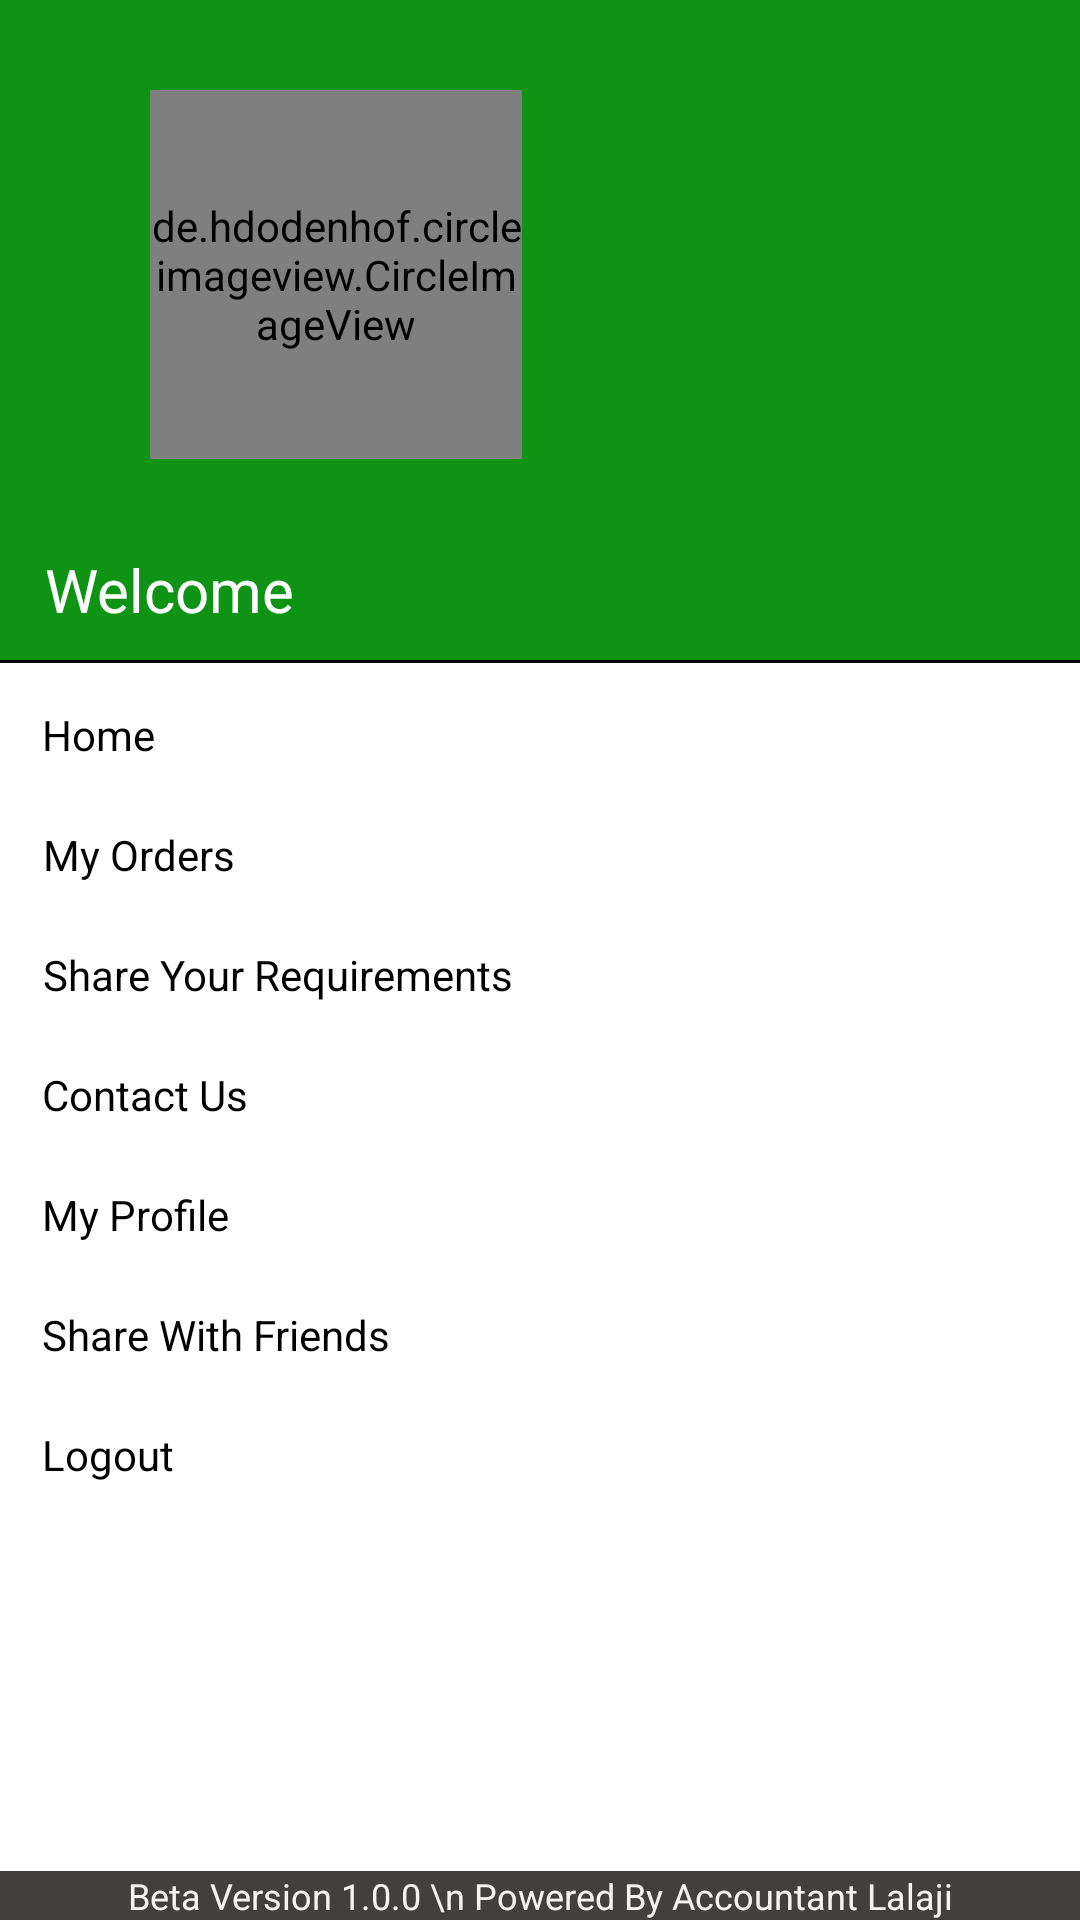

This screen was rendered from an Android layout file. Write that file and the resources it references.
<!-- AndroidManifest.xml: application theme AppTheme -->
<!-- res/layout/drawer_menu.xml -->
<?xml version="1.0" encoding="utf-8"?>
<RelativeLayout xmlns:android="http://schemas.android.com/apk/res/android"
    android:orientation="vertical"
    android:layout_width="280dp"
    android:background="#fff"
    android:layout_height="match_parent">
<ScrollView
    android:layout_width="match_parent"
    android:layout_height="match_parent">
<LinearLayout
    android:layout_width="match_parent"
    android:layout_marginTop="0dp"
    android:background="#fff"
    android:layout_height="match_parent"
    android:orientation="vertical">
    <TextView
        android:layout_width="match_parent"
        android:layout_height="30dp"
        android:background="@color/colorPrimary"/>
    <LinearLayout
        android:layout_width="match_parent"
        android:layout_height="wrap_content"
        android:background="@color/colorPrimary"
        >
    <de.hdodenhof.circleimageview.CircleImageView
        xmlns:app="http://schemas.android.com/apk/res-auto"
        android:id="@+id/profile_image"
        android:layout_width="124dp"
        android:gravity="center|left"
        android:layout_marginLeft="50dp"
        android:layout_gravity="center"
        android:layout_height="123dp"
        android:src="@drawable/user_55"
        app:civ_border_width="2dp"
        app:civ_border_color="#0C000000"/>
    </LinearLayout>
        <TextView
            android:layout_width="match_parent"
            android:layout_height="30dp"
            android:background="@color/colorPrimary"/>
        <TextView
        android:layout_width="match_parent"
        android:layout_height="wrap_content"
        android:text="   Welcome"
        android:layout_marginStart="0dp"
        android:textColor="#fff"
        android:background="@color/colorPrimary"
        android:textSize="20sp"
        />
    <TextView
        android:layout_width="match_parent"
        android:layout_height="10dp"
        android:background="@color/colorPrimary"/>
    <TableRow android:layout_width="match_parent"
        android:layout_height="1dp"
        android:background="#000"
        android:layout_marginBottom="4dp"
        />
    <LinearLayout
        android:layout_width="match_parent"
        android:layout_height="40dp"
        android:id="@+id/my_dashboard"
        android:layout_marginStart="0dp"
        android:layout_marginTop="0dp"
        android:background="@drawable/meso1"
        android:orientation="horizontal">







        <TextView
            android:layout_width="wrap_content"
            android:layout_height="match_parent"
            android:text="Home"
            android:id="@+id/dashboard_text"
            android:textSize="14sp"
            android:layout_gravity="center"
            android:layout_marginLeft="10dp"
            android:gravity="center"
            android:textColor="#000"
            />
    </LinearLayout>
    <LinearLayout
        android:layout_width="match_parent"
        android:layout_height="40dp"
        android:layout_marginStart="0dp"
        android:id="@+id/my_order"
        android:background="@drawable/meso1"
        android:orientation="horizontal">






        <TextView
            android:layout_width="wrap_content"
            android:layout_height="match_parent"
            android:text="My Orders"
            android:textSize="14sp"
            android:layout_gravity="center"
            android:layout_marginLeft="10dp"
            android:gravity="center"
            android:textColor="#000"
            />
    </LinearLayout>
    <LinearLayout
        android:layout_width="match_parent"
        android:layout_height="40dp"
        android:id="@+id/my_prescribtion"
        android:layout_marginStart="0dp"
        android:background="@drawable/meso1"
        android:orientation="horizontal">






        <TextView
            android:layout_width="wrap_content"
            android:layout_height="match_parent"
            android:text="Share Your Requirements"
            android:textSize="14sp"
            android:layout_gravity="center"
            android:layout_marginLeft="10dp"
            android:gravity="center"
            android:textColor="#000"
            />
    </LinearLayout>
    <LinearLayout
        android:layout_width="match_parent"
        android:layout_height="40dp"
        android:id="@+id/contact_hume"
        android:visibility="visible"
        android:layout_marginStart="0dp"
        android:background="@drawable/meso1"
        android:orientation="horizontal">
        
        
        
        
        
        
        <TextView
            android:layout_width="wrap_content"
            android:layout_height="match_parent"
            android:text="Contact Us"
            android:textSize="14sp"
            android:layout_gravity="center"
            android:layout_marginLeft="10dp"
            android:gravity="center"
            android:textColor="#000"
            />
    </LinearLayout>
    <LinearLayout
        android:layout_width="match_parent"
        android:layout_height="40dp"
        android:id="@+id/my_profile"
        android:layout_marginStart="0dp"
        android:background="@drawable/meso1"
        android:orientation="horizontal">






        <TextView
            android:layout_width="wrap_content"
            android:layout_height="match_parent"
            android:text="My Profile"
            android:textSize="14sp"
            android:layout_gravity="center"
            android:layout_marginLeft="10dp"
            android:gravity="center"
            android:textColor="#000"
            />
    </LinearLayout>
    <LinearLayout
        android:layout_width="match_parent"
        android:layout_height="40dp"
        android:id="@+id/share_app"
        android:layout_marginStart="0dp"
        android:background="@drawable/meso1"
        android:orientation="horizontal">
        
        
        
        
        
        
        <TextView
            android:layout_width="wrap_content"
            android:layout_height="match_parent"
            android:text="Share With Friends"
            android:textSize="14sp"
            android:layout_gravity="center"
            android:layout_marginLeft="10dp"
            android:gravity="center"
            android:textColor="#000"
            />
    </LinearLayout>
    <LinearLayout
        android:layout_width="match_parent"
        android:layout_height="40dp"
        android:id="@+id/my_logout"
        android:layout_marginStart="0dp"
        android:background="@drawable/meso1"
        android:orientation="horizontal">






        <TextView
            android:layout_width="wrap_content"
            android:layout_height="match_parent"
            android:text="Logout"

            android:textSize="14sp"
            android:layout_gravity="center"
            android:layout_marginLeft="10dp"
            android:gravity="center"
            android:textColor="#000"
            />
    </LinearLayout>
    <LinearLayout
        android:layout_width="match_parent"
        android:layout_height="40dp"
        android:visibility="invisible"
        android:id="@+id/my_feedback"
        android:layout_marginStart="0dp"
        android:background="@drawable/meso1"
        android:orientation="horizontal">
        
        
        
        
        
        
        <TextView
            android:layout_width="wrap_content"
            android:layout_height="match_parent"
            android:text="Feedback"
            android:textSize="14sp"
            android:layout_gravity="center"
            android:layout_marginLeft="10dp"
            android:gravity="center"
            android:textColor="#000"
            />
    </LinearLayout>

    <LinearLayout
        android:layout_width="match_parent"
        android:layout_height="40dp"
        android:id="@+id/my_offer"
        android:visibility="invisible"
        android:layout_marginStart="0dp"
        android:background="@drawable/meso1"
        android:orientation="horizontal">
        
        
        
        
        
        
        <TextView
            android:layout_width="wrap_content"
            android:layout_height="match_parent"
            android:text="Offers"
            android:textSize="14sp"
            android:layout_gravity="center"
            android:layout_marginLeft="10dp"
            android:gravity="center"
            android:textColor="#000"
            />
    </LinearLayout>
</LinearLayout>
</ScrollView>

    <TextView
        android:layout_width="match_parent"
        android:layout_height="wrap_content"
        android:text="Beta Version 1.0.0 \n Powered By Accountant Lalaji"
        android:layout_alignParentBottom="true"
        android:textColor="#F4F2F2"
        android:id="@+id/menu_version"
        android:background="#423F3F"
        android:layout_marginTop="0dp"
        android:textSize="12sp"
        android:gravity="center"
        android:layout_marginBottom="0dp"
        />
</RelativeLayout>
<!-- resources referenced by this layout -->
<resources>
  <color name="colorPrimary">#0F9314</color>
  <!-- drawable logout (drawable) -->
  <vector android:height="30dp" android:viewportHeight="512.001"
      android:viewportWidth="512.001" android:width="30dp" xmlns:android="http://schemas.android.com/apk/res/android">
      <path android:fillColor="#FF000000" android:pathData="M505.651,243.741l-54.782,-38.622c-9.916,-6.99 -23.644,0.116 -23.644,12.26v77.242c0,12.194 13.757,19.227 23.643,12.26l54.782,-38.621C514.129,262.282 514.106,249.704 505.651,243.741z"/>
      <path android:fillColor="#FF000000" android:pathData="M430.46,352.315c-7.169,-4.146 -16.346,-1.698 -20.495,5.474c-35.236,60.915 -101.1,101.807 -176.367,101.807C121.334,459.597 30,368.263 30,256.001S121.334,52.404 233.597,52.404c75.317,0 141.153,40.932 176.366,101.806c4.148,7.172 13.327,9.619 20.495,5.474c7.171,-4.148 9.621,-13.324 5.474,-20.495C395.408,69.133 319.721,22.404 233.597,22.404C104.487,22.404 0,126.88 0,256.001c0,129.11 104.476,233.596 233.597,233.596c86.161,0 161.829,-46.762 202.337,-116.787C440.081,365.639 437.631,356.464 430.46,352.315z"/>
      <path android:fillColor="#FF000000" android:pathData="M164.192,241.001c-8.284,0 -15,6.715 -15,15c0,8.284 6.716,15 15,15h233.031v-30H164.192z"/>
  </vector>
  <!-- drawable meso1 (drawable) -->
  <selector xmlns:android="http://schemas.android.com/apk/res/android">
      <item android:state_pressed="false"
          >
          <shape android:shape="rectangle">
              <corners android:radius="0dp" />
              <solid android:color="#fff" />
              <stroke
                  android:width="2dip"
                  android:color="#fff" />
              <padding
                  android:bottom="4dp"
                  android:left="4dp"
                  android:right="4dp"
                  android:top="4dp" />
          </shape>
      </item>
      <item android:state_pressed="true">
          <shape android:shape="rectangle">
              <corners android:radius="0dp" />
              <solid android:color="#807F7F" />
              <stroke
                  android:width="2dip"
                  android:color="#807F7F" />
              <padding
                  android:bottom="4dp"
                  android:left="4dp"
                  android:right="4dp"
                  android:top="4dp" />
          </shape>
      </item>
  </selector>
  <!-- drawable user_55 (drawable) -->
  <vector android:height="40dp" android:viewportHeight="512"
      android:viewportWidth="512" android:width="40dp"
      xmlns:android="http://schemas.android.com/apk/res/android">
      <path android:fillColor="#404040"
          android:pathData="M256,0C114.844,0 0,114.844 0,256s114.844,256 256,256s256,-114.844 256,-256S397.156,0 256,0zM256,74.667c67.635,0 122.667,55.031 122.667,122.667S323.635,320 256,320s-122.667,-55.031 -122.667,-122.667S188.365,74.667 256,74.667zM256,469.333c-69.707,0 -131.52,-33.755 -170.473,-85.615c42.676,-20.534 103.621,-42.385 170.473,-42.385c66.857,0 127.807,21.854 170.474,42.383C387.521,435.577 325.708,469.333 256,469.333z"/>
  </vector>
  <style name="AppTheme" parent="Theme.AppCompat.Light.NoActionBar">
          
          <item name="colorPrimary">@color/colorPrimary</item>
          <item name="colorPrimaryDark">@color/colorPrimaryDark</item>
          <item name="colorAccent">@color/colorAccent</item>
      </style>
  <color name="colorPrimaryDark">#0E0E0E</color>
  <color name="colorAccent">#0A0E0E</color>
</resources>
